Run: headless pygame with SDL's dummy video driver; simulated clock (each Clock.tick advances the game by its frame time, no real sleeping); random seed 0; keys injected as events and as key.get_pressed() state; mouse plan: one left click at the window centre at the start of phase 2, then a move to the lower-right quarter at the start of phase 3.
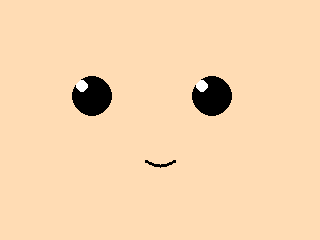
Frame 1 of 4 · flips 1–60 · no input
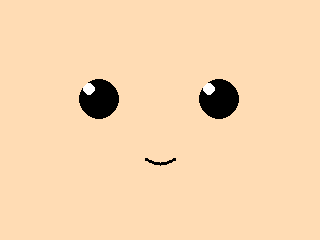
Frame 2 of 4 · flips 61–180 · clicked the window centre · tapped SPACE, RETURN · held RIGHT (→), D
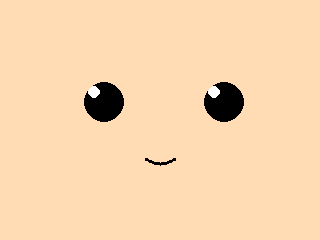
Frame 3 of 4 · flips 181–300 · moved the mouse to the lower-right quarter · held DOWN (↓), S
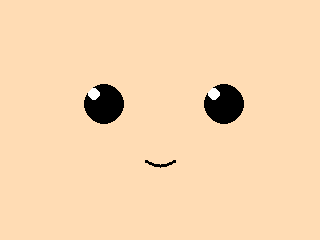
Frame 4 of 4 · flips 301–420 · held LEFT (←), A, UP (↑), W

The pygame program that drew these frames:

"""
スタックチャン（Stack-chan）の顔をWindows上で表示するプログラム
Pygameを使用してアニメーション付きの顔を描画します
"""

import pygame
import math
import random
import time

# 初期化
pygame.init()

# 画面サイズ（M5Stack Core2風のサイズ）
SCREEN_WIDTH = 320
SCREEN_HEIGHT = 240

# 色定義
WHITE = (255, 255, 255)
BLACK = (0, 0, 0)
SKIN_COLOR = (255, 220, 180)  # 肌色（背景）

# 画面作成
screen = pygame.display.set_mode((SCREEN_WIDTH, SCREEN_HEIGHT))
pygame.display.set_caption("Stack-chan Face")

clock = pygame.time.Clock()


class StackchanFace:
    def __init__(self):
        # 顔の中心位置
        self.center_x = SCREEN_WIDTH // 2
        self.center_y = SCREEN_HEIGHT // 2

        # 目のパラメータ
        self.eye_width = 40
        self.eye_height = 40
        self.eye_spacing = 120  # 目の間隔（広め）
        self.eye_y_offset = -20  # 目のY位置オフセット

        # まばたきのパラメータ
        self.blink_state = 1.0  # 1.0 = 完全に開いている, 0.0 = 閉じている
        self.is_blinking = False
        self.blink_timer = 0
        self.next_blink_time = random.uniform(2.0, 5.0)

        # 視線のパラメータ
        self.gaze_x = 0  # -1.0 ~ 1.0
        self.gaze_y = 0  # -1.0 ~ 1.0
        self.target_gaze_x = 0
        self.target_gaze_y = 0

        # 呼吸アニメーション
        self.breath_phase = 0
        self.breath_speed = 2.0

        # 口のパラメータ
        self.mouth_open = 0.0  # 0.0 = 閉じている, 1.0 = 開いている
        self.is_speaking = False

    def update(self, dt):
        """アニメーション更新"""
        # まばたき処理
        self.blink_timer += dt

        if not self.is_blinking:
            if self.blink_timer >= self.next_blink_time:
                self.is_blinking = True
                self.blink_timer = 0
        else:
            # まばたきアニメーション（0.15秒で閉じて開く）
            blink_duration = 0.15
            if self.blink_timer < blink_duration / 2:
                self.blink_state = 1.0 - (self.blink_timer / (blink_duration / 2))
            elif self.blink_timer < blink_duration:
                self.blink_state = (self.blink_timer - blink_duration / 2) / (blink_duration / 2)
            else:
                self.blink_state = 1.0
                self.is_blinking = False
                self.blink_timer = 0
                self.next_blink_time = random.uniform(2.0, 5.0)

        # 視線のスムーズな追従
        self.gaze_x += (self.target_gaze_x - self.gaze_x) * 0.1
        self.gaze_y += (self.target_gaze_y - self.gaze_y) * 0.1

        # 呼吸アニメーション
        self.breath_phase += dt * self.breath_speed

        # 話しているときの口の動き
        if self.is_speaking:
            self.mouth_open = 0.3 + 0.3 * math.sin(time.time() * 15)
        else:
            self.mouth_open = max(0, self.mouth_open - dt * 5)

    def draw(self, surface):
        """顔を描画"""
        # 背景
        surface.fill(SKIN_COLOR)

        # 呼吸による微妙な動き
        breath_offset = math.sin(self.breath_phase) * 2

        # 目の位置計算
        left_eye_x = self.center_x - self.eye_spacing // 2
        right_eye_x = self.center_x + self.eye_spacing // 2
        eye_y = self.center_y + self.eye_y_offset + breath_offset

        # 視線によるオフセット
        gaze_offset_x = self.gaze_x * 8
        gaze_offset_y = self.gaze_y * 5

        # 左目を描画
        self._draw_eye(surface, left_eye_x + gaze_offset_x, eye_y + gaze_offset_y)

        # 右目を描画
        self._draw_eye(surface, right_eye_x + gaze_offset_x, eye_y + gaze_offset_y)

        # 口を描画
        mouth_y = self.center_y + 40 + breath_offset
        self._draw_mouth(surface, self.center_x, mouth_y)

    def _draw_eye(self, surface, x, y):
        """目を描画（スタックチャン風の丸い目）"""
        # まばたきに応じて高さを調整
        current_height = int(self.eye_height * self.blink_state)

        if current_height > 2:
            # 目の外形（黒い楕円）
            eye_rect = pygame.Rect(
                x - self.eye_width // 2,
                y - current_height // 2,
                self.eye_width,
                current_height
            )
            pygame.draw.ellipse(surface, BLACK, eye_rect)

            # ハイライト（白い小さな円）
            if self.blink_state > 0.5:
                highlight_x = int(x - self.eye_width // 4)
                highlight_y = int(y - current_height // 4)
                pygame.draw.circle(surface, WHITE, (highlight_x, highlight_y), 6)
        else:
            # 閉じた目（横線）
            pygame.draw.line(
                surface, BLACK,
                (x - self.eye_width // 2, y),
                (x + self.eye_width // 2, y),
                3
            )

    def _draw_mouth(self, surface, x, y):
        """口を描画"""
        mouth_width = 30

        if self.mouth_open > 0.1:
            # 開いた口（楕円）
            mouth_height = int(15 * self.mouth_open)
            mouth_rect = pygame.Rect(
                x - mouth_width // 2,
                y - mouth_height // 2,
                mouth_width,
                mouth_height
            )
            pygame.draw.ellipse(surface, BLACK, mouth_rect)
        else:
            # 閉じた口（にっこり曲線）
            points = []
            for i in range(21):
                angle = math.pi * i / 20
                px = x - mouth_width // 2 + int(mouth_width * i / 20)
                py = y + int(math.sin(angle) * 5)
                points.append((px, py))

            if len(points) > 1:
                pygame.draw.lines(surface, BLACK, False, points, 3)

    def set_gaze(self, x, y):
        """視線を設定（-1.0 ~ 1.0）"""
        self.target_gaze_x = max(-1.0, min(1.0, x))
        self.target_gaze_y = max(-1.0, min(1.0, y))

    def start_speaking(self):
        """話し始める"""
        self.is_speaking = True

    def stop_speaking(self):
        """話し終わる"""
        self.is_speaking = False


def main():
    """メインループ"""
    face = StackchanFace()
    running = True

    print("スタックチャンの顔を表示中...")
    print("操作方法:")
    print("  - マウス移動: 視線が追従します")
    print("  - スペースキー: 話すアニメーション")
    print("  - Escキー: 終了")

    while running:
        dt = clock.tick(60) / 1000.0  # デルタタイム（秒）

        for event in pygame.event.get():
            if event.type == pygame.QUIT:
                running = False
            elif event.type == pygame.KEYDOWN:
                if event.key == pygame.K_ESCAPE:
                    running = False
                elif event.key == pygame.K_SPACE:
                    face.start_speaking()
            elif event.type == pygame.KEYUP:
                if event.key == pygame.K_SPACE:
                    face.stop_speaking()

        # マウス位置で視線を制御
        mouse_x, mouse_y = pygame.mouse.get_pos()
        gaze_x = (mouse_x - SCREEN_WIDTH // 2) / (SCREEN_WIDTH // 2)
        gaze_y = (mouse_y - SCREEN_HEIGHT // 2) / (SCREEN_HEIGHT // 2)
        face.set_gaze(gaze_x, gaze_y)

        # 更新と描画
        face.update(dt)
        face.draw(screen)

        pygame.display.flip()

    pygame.quit()


if __name__ == "__main__":
    main()
